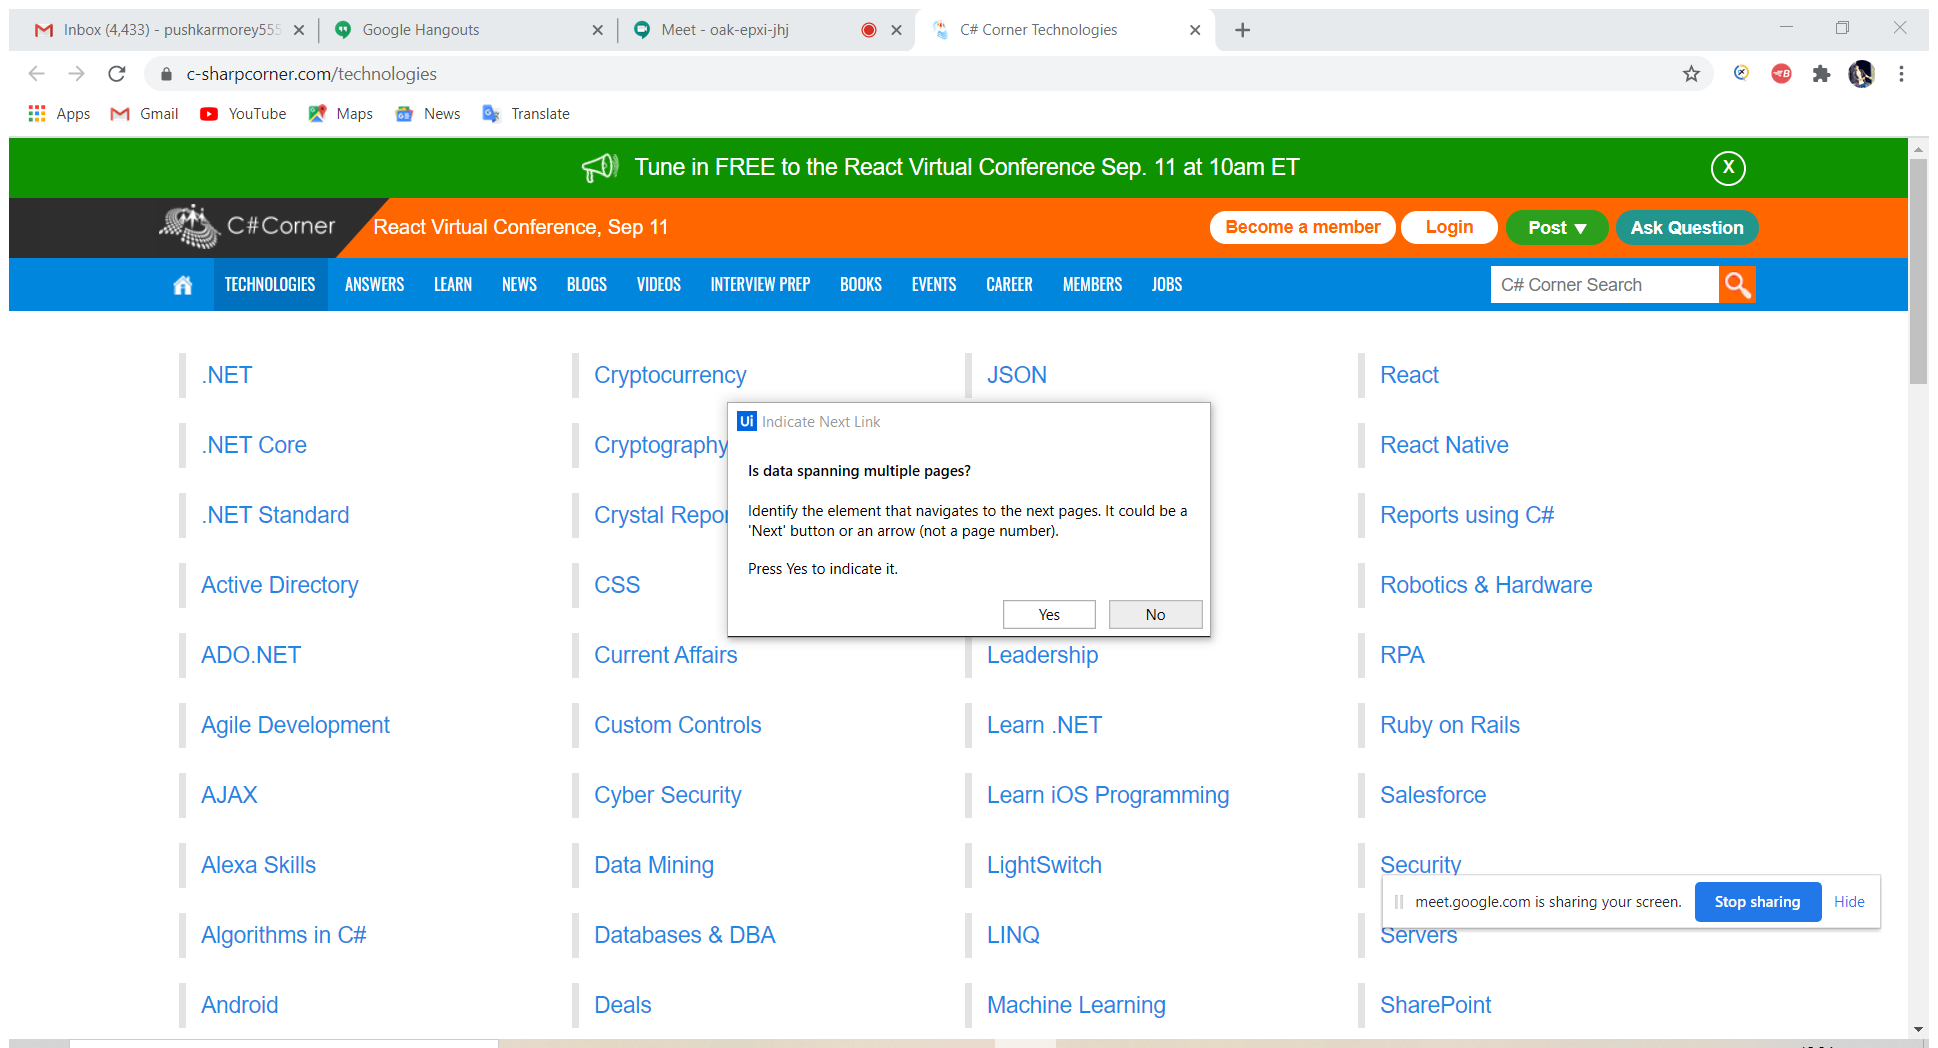
Workflow: DataScraping

Step 1: Attach Browser 'CCornerTe Page' in window 'C# Corner Technologies' (chrome.exe)

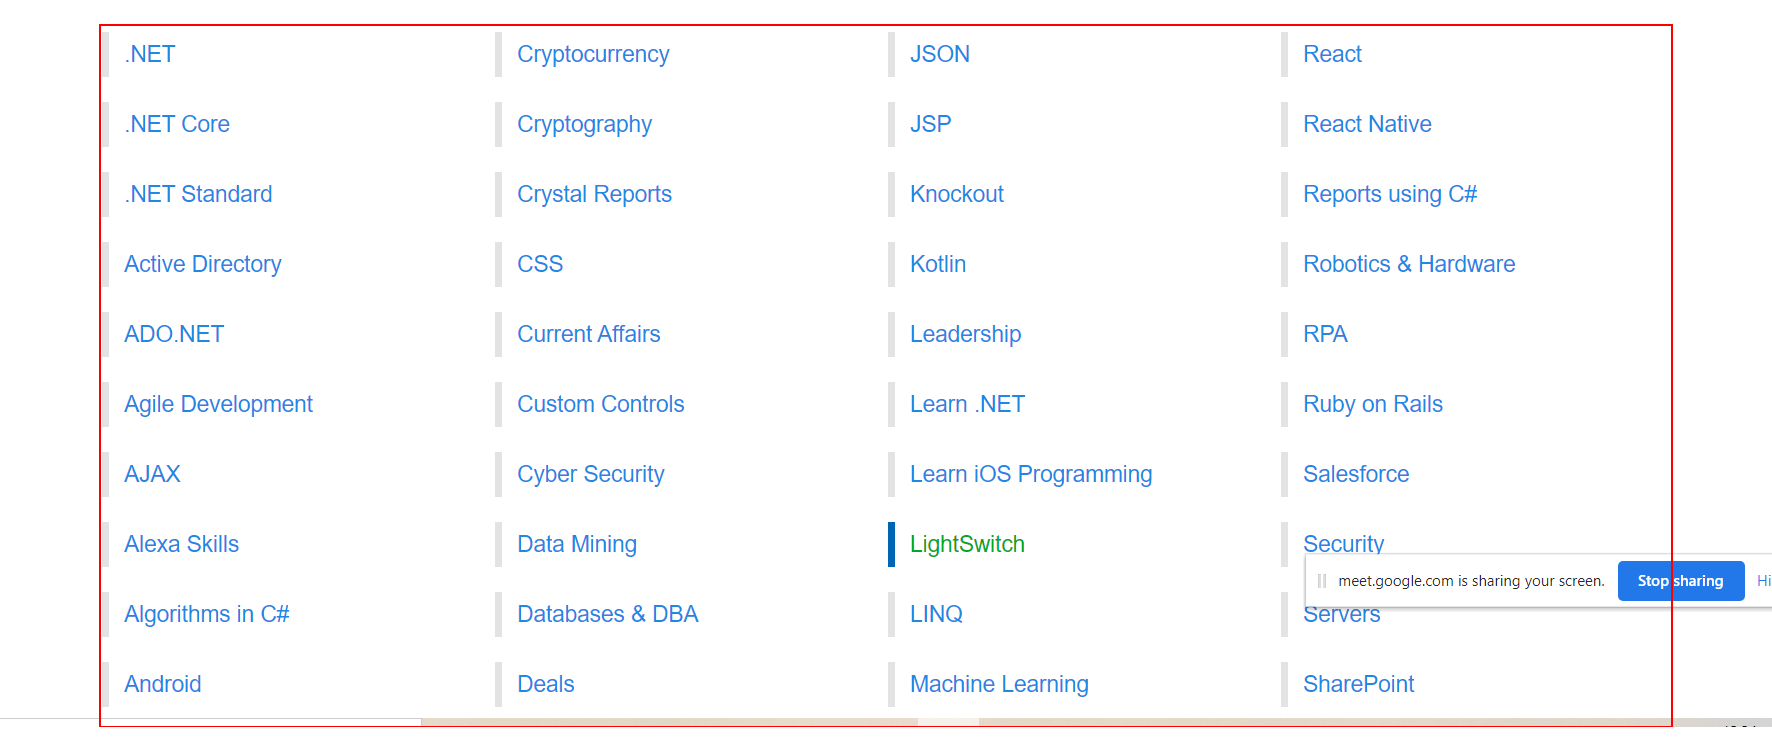
Step 2: get-text from the tbody